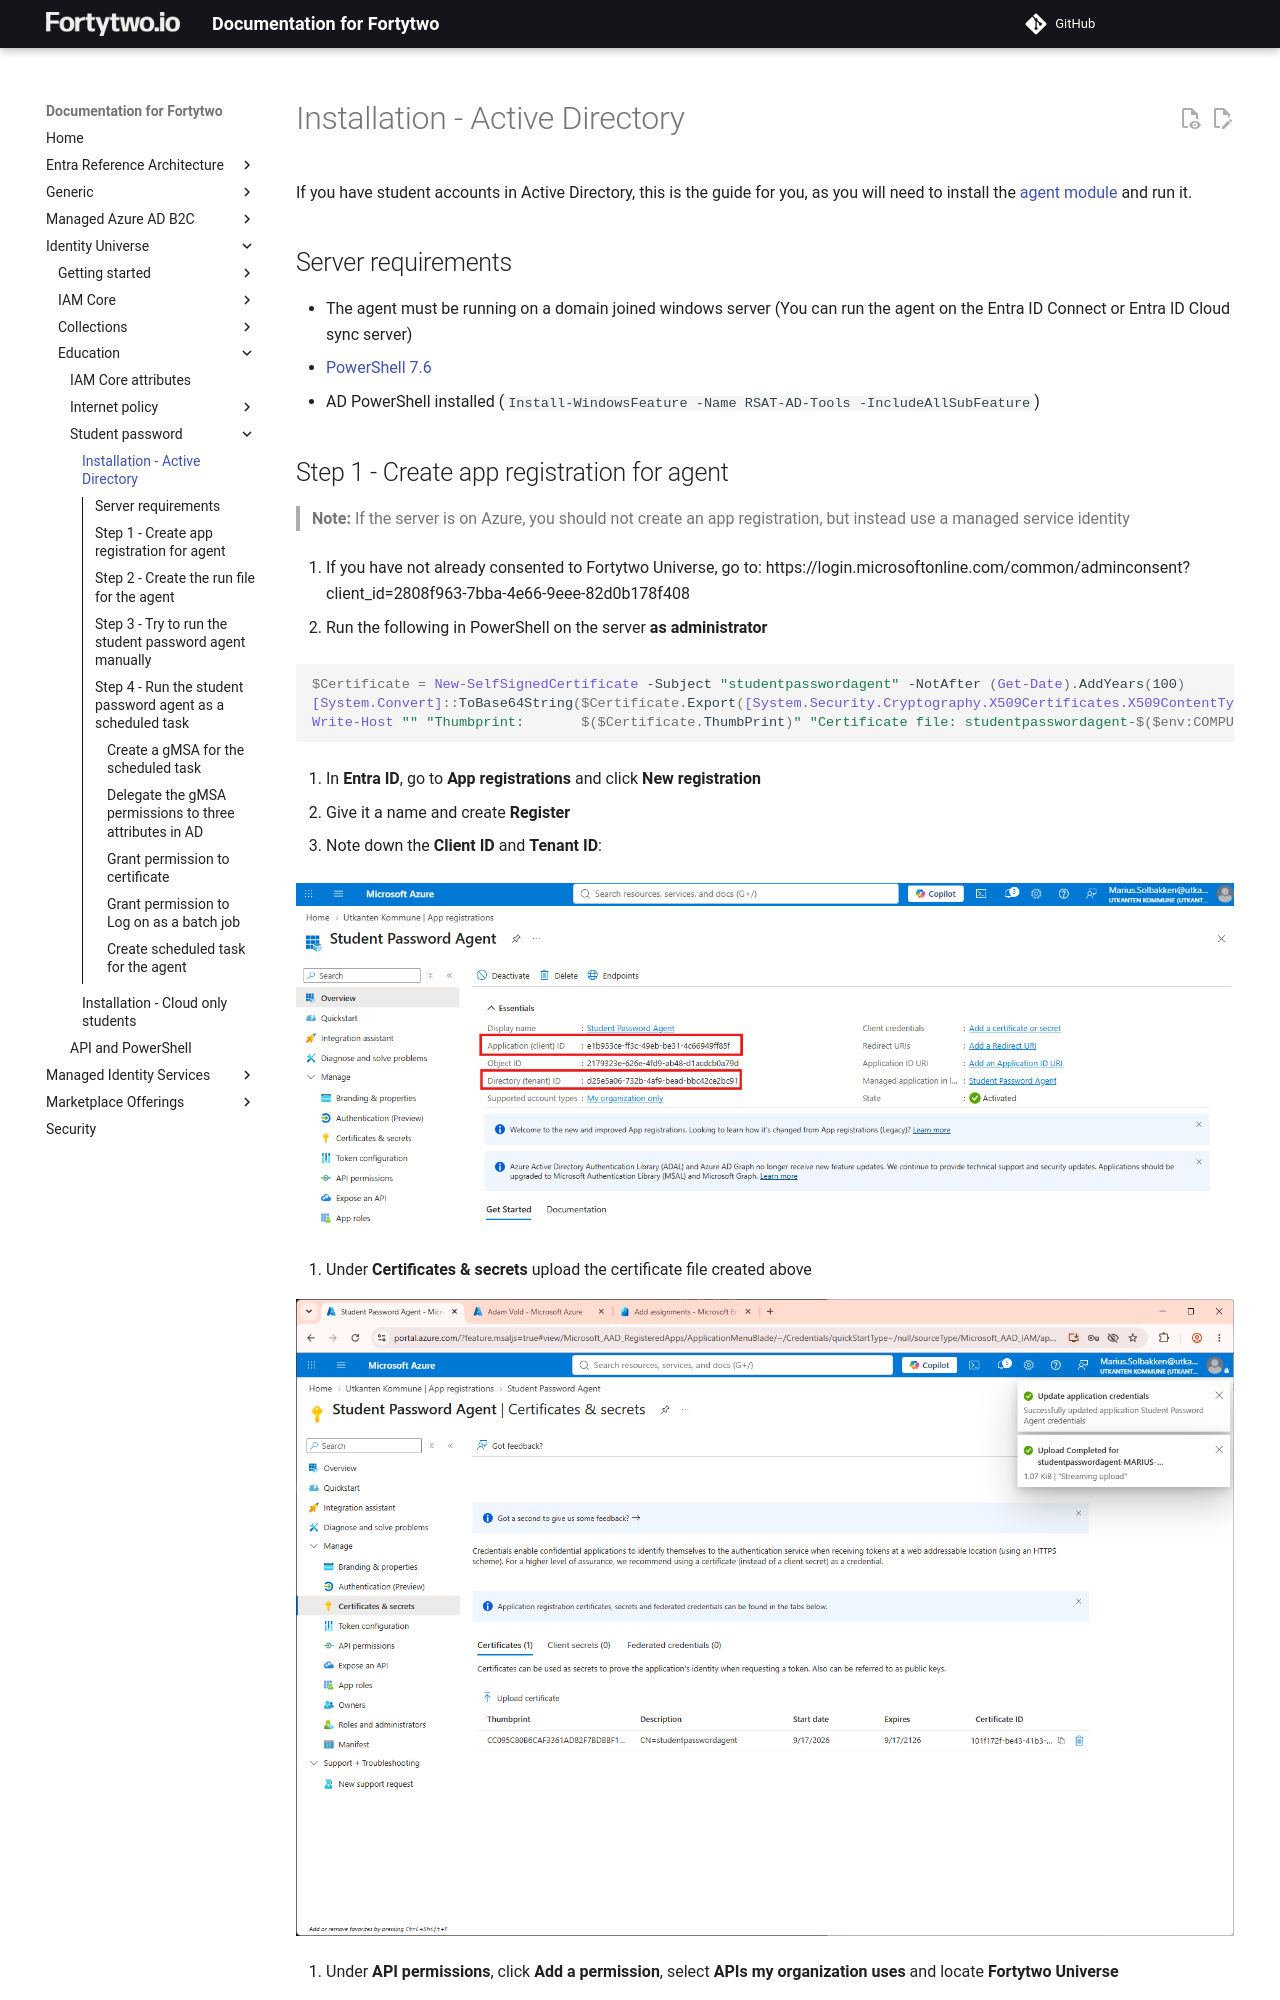

repository: fortytwoservices/public-docs.fortytwo.io · page: identity-universe/education/student-password/installation-ad/index.html · generator: mkdocs

# Installation - Active Directory

If you have student accounts in Active Directory, this is the guide for you, as you will need to install the [agent module](https://www.powershellgallery.com/packages/Fortytwo.IAM.Education.StudentPasswordAgent) and run it.

## Server requirements

- The agent must be running on a domain joined windows server (You can run the agent on the Entra ID Connect or Entra ID Cloud sync server)
- [PowerShell 7.6](https://learn.microsoft.com/en-us/powershell/scripting/install/install-powershell-on-windows?view=powershell-7.6#msi)
- AD PowerShell installed (```Install-WindowsFeature -Name RSAT-AD-Tools -IncludeAllSubFeature```)
